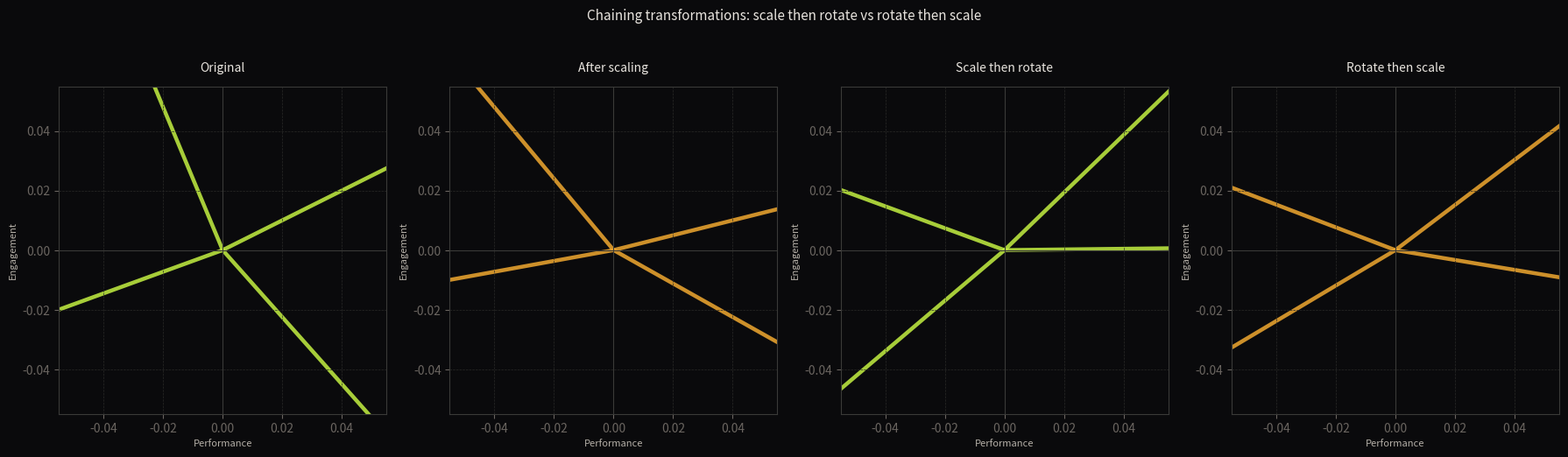

Reproduce this figure in Python.
import numpy             as np
import matplotlib.pyplot as plt

# ── Colour constants ───────────────────────────────────────────────────────────
BG    = '#0a0a0c'
TEXT  = '#e8e4de'
SUB   = '#b5b0a8'
MUTED = '#6a6560'
GRID  = '#2a2a28'
AXIS  = '#3a3a38'
GRN   = '#c4f042'
AMB   = '#f0a830'

# ── Employee vectors (4 employees x 2 attributes) ─────────────────────────────
# Columns : standardised performance | standardised engagement

employees = np.array([
    [ 1.0,  0.5],
    [-0.5,  1.2],
    [ 0.8, -0.9],
    [-1.1, -0.4],
], dtype = float)

names = ['A', 'B', 'C', 'D']

# ── Transformation S: scale performance axis by 2 ─────────────────────────────
S = np.array([
    [2.0, 0.0],
    [0.0, 1.0],
], dtype = float)

# ── Transformation R: 30-degree anticlockwise rotation (row vector convention) ─
theta = np.radians(30)
R     = np.array([
    [ np.cos(theta), np.sin(theta)],
    [-np.sin(theta), np.cos(theta)],
], dtype = float)

print(f"S (scaling) shape:   {S.shape}")
print(f"R (rotation) shape:  {R.shape}")

# ── Apply in both orders ───────────────────────────────────────────────────────
scale_then_rotate = employees @ S @ R
rotate_then_scale = employees @ R @ S

# ── Confirm chaining matches combined matrix ───────────────────────────────────
SR     = S @ R
RS     = R @ S
via_SR = employees @ SR
via_RS = employees @ RS

print(f"\nScale then rotate matches employees @ SR: {np.allclose(scale_then_rotate, via_SR)}")
print(f"Rotate then scale matches employees @ RS: {np.allclose(rotate_then_scale, via_RS)}")
print(f"SR == RS (order matters):                 {np.allclose(SR, RS)}")

# ── Print positions under both orderings ──────────────────────────────────────
print(f"\n{'Employee':<10} {'Scale->Rotate':>24} {'Rotate->Scale':>24}")
print(f"{'-' * 60}")
for i, name in enumerate(names):
    sr = f"[{scale_then_rotate[i,0]:+.3f}, {scale_then_rotate[i,1]:+.3f}]"
    rs = f"[{rotate_then_scale[i,0]:+.3f}, {rotate_then_scale[i,1]:+.3f}]"
    print(f"{name:<10} {sr:>24} {rs:>24}")

# ── Four side by side plots ────────────────────────────────────────────────────
fig, axes = plt.subplots(
    1, 4,
    figsize   = (18, 5),
    facecolor = BG
)

datasets = [employees, employees @ S, scale_then_rotate, rotate_then_scale]
titles   = [
    'Original',
    'After scaling',
    'Scale then rotate',
    'Rotate then scale'
]
colours  = [GRN, AMB, GRN, AMB]

for ax, data, title, col in zip(axes, datasets, titles, colours):
    ax.set_facecolor(BG)
    ax.set_aspect('equal', adjustable = 'box')
    ax.axhline(0, color = AXIS, linewidth = 0.8)
    ax.axvline(0, color = AXIS, linewidth = 0.8)
    ax.grid(
        True,
        color     = GRID,
        linewidth = 0.5,
        linestyle = '--'
    )

    for i, name in enumerate(names):
        ax.quiver(
            0, 0, data[i, 0], data[i, 1],
            angles      = 'xy',
            scale_units = 'xy',
            scale       = 1,
            color       = col,
            width       = 0.012,
            alpha       = 0.85
        )
        ax.annotate(
            name,
            xy     = (data[i, 0], data[i, 1]),
            xytext = (data[i, 0] + 0.06, data[i, 1] + 0.06),
            color  = TEXT,
            fontsize = 9
        )

    ax.set_title(
        title,
        color    = TEXT,
        fontsize = 10,
        pad      = 12
    )
    ax.set_xlabel("Performance", color = SUB, fontsize = 8)
    ax.set_ylabel("Engagement",  color = SUB, fontsize = 8)
    ax.tick_params(colors = MUTED)
    for spine in ax.spines.values():
        spine.set_edgecolor(AXIS)

plt.suptitle(
    "Chaining transformations: scale then rotate vs rotate then scale",
    color    = TEXT,
    fontsize = 11,
    y        = 1.02
)
plt.tight_layout()
plt.show()

import numpy as np

# ── Employee vectors (5 employees x 2 attributes) ─────────────────────────────
# Columns : standardised tenure | standardised engagement

employees = np.array([
    [ 1.1,  0.6],
    [-0.7,  1.3],
    [ 0.4, -0.9],
    [-1.2, -0.3],
    [ 0.9,  1.0],
], dtype = float)

# ── Transformation matrices ────────────────────────────────────────────────────
F = np.array([
    [-1.0, 0.0],
    [ 0.0, 1.0],
], dtype = float)

U = np.array([
    [1.5, 0.0],
    [0.0, 1.5],
], dtype = float)

theta = np.radians(45)
W     = np.array([
    [ np.cos(theta), np.sin(theta)],
    [-np.sin(theta), np.cos(theta)],
], dtype = float)

if employees.ndim != 2 or employees.shape[1] != 2:
    raise ValueError("employees must be a 2D matrix with two attribute columns.")
if F.ndim != 2 or F.shape != (2, 2):
    raise ValueError("F must be a 2D matrix with shape (2, 2).")
if U.ndim != 2 or U.shape != (2, 2):
    raise ValueError("U must be a 2D matrix with shape (2, 2).")
if W.ndim != 2 or W.shape != (2, 2):
    raise ValueError("W must be a 2D matrix with shape (2, 2).")
if F.shape[0] != employees.shape[1] or U.shape[0] != employees.shape[1] or W.shape[0] != employees.shape[1]:
    raise ValueError("Each transformation matrix must have the same number of rows as employees has columns.")

# ── Task 1: combined pipeline F then U then W ──────────────────────────────────
# Compute the single combined matrix and apply it in one operation.


# ── Task 2: step by step ───────────────────────────────────────────────────────
# Apply F, then U, then W sequentially. Confirm it matches task 1.


# ── Task 3: reversed order W then U then F ────────────────────────────────────
# Compute the reversed combined matrix. Does it match task 1? Explain why.


# ── Task 4: classify F ────────────────────────────────────────────────────────
# Is F a rotation or a reflection? Use F @ F.T and det(F). Show the evidence.
